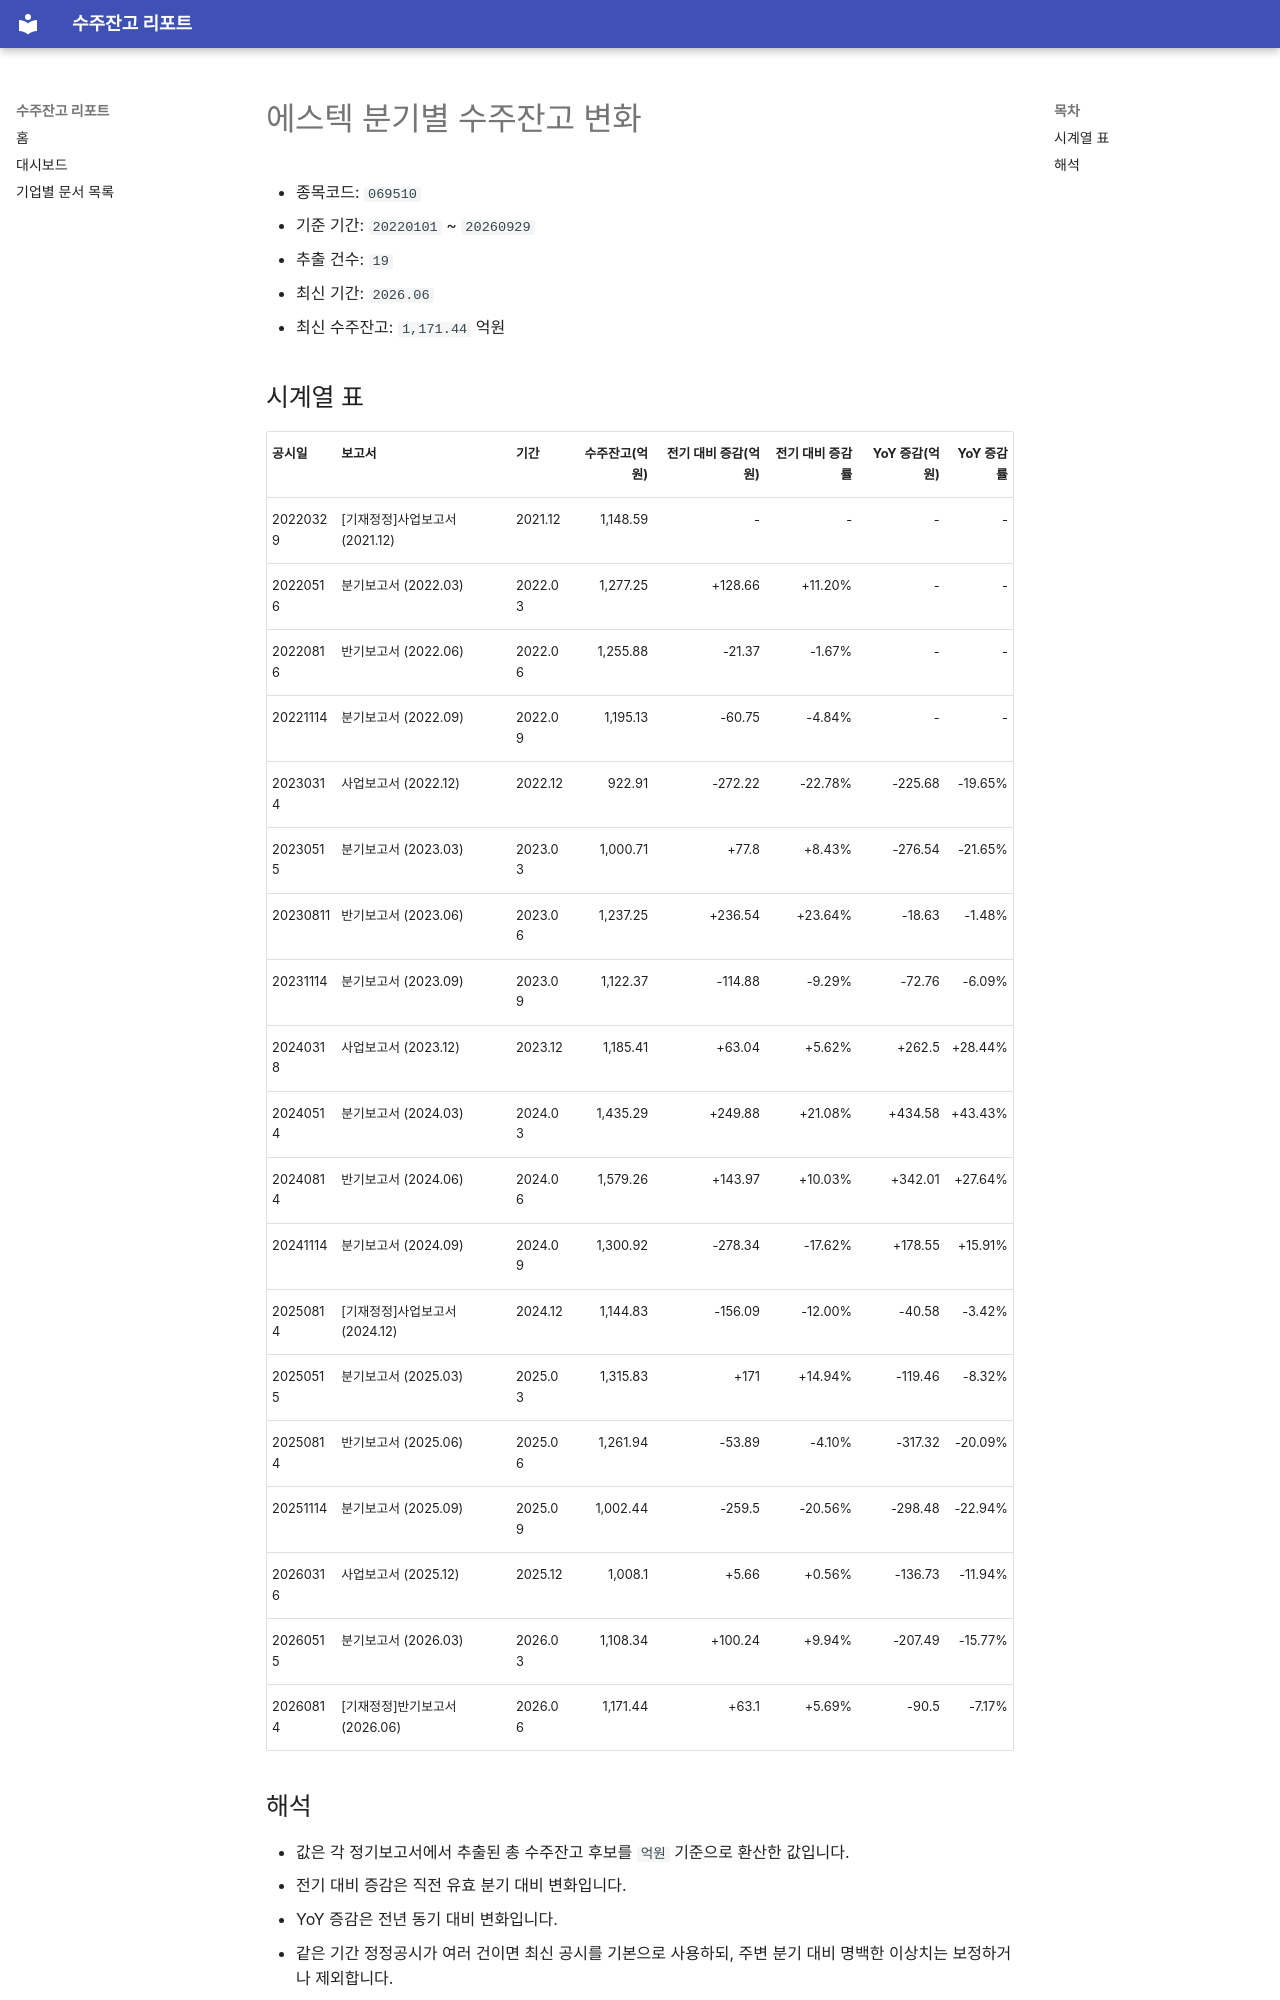

repository: agent-jaden/order-backlog-dashboard · page: companies/에스텍_수주잔고(069510)/index.html · generator: mkdocs

# 에스텍 분기별 수주잔고 변화

- 종목코드: `069510`
- 기준 기간: `20220101` ~ `20260929`
- 추출 건수: `19`
- 최신 기간: `2026.06`
- 최신 수주잔고: `1,171.44` 억원

## 시계열 표

| 공시일 | 보고서 | 기간 | 수주잔고(억원) | 전기 대비 증감(억원) | 전기 대비 증감률 | YoY 증감(억원) | YoY 증감률 |
| --- | --- | --- | ---: | ---: | ---: | ---: | ---: |
| 20220329 | [기재정정]사업보고서 (2021.12) | 2021.12 | 1,148.59 | - | - | - | - |
| 20220516 | 분기보고서 (2022.03) | 2022.03 | 1,277.25 | +128.66 | +11.20% | - | - |
| 20220816 | 반기보고서 (2022.06) | 2022.06 | 1,255.88 | -21.37 | -1.67% | - | - |
| 20221114 | 분기보고서 (2022.09) | 2022.09 | 1,195.13 | -60.75 | -4.84% | - | - |
| 20230314 | 사업보고서 (2022.12) | 2022.12 | 922.91 | -272.22 | -22.78% | -225.68 | -19.65% |
| 20230515 | 분기보고서 (2023.03) | 2023.03 | 1,000.71 | +77.8 | +8.43% | -276.54 | -21.65% |
| 20230811 | 반기보고서 (2023.06) | 2023.06 | 1,237.25 | +236.54 | +23.64% | -18.63 | -1.48% |
| 20231114 | 분기보고서 (2023.09) | 2023.09 | 1,122.37 | -114.88 | -9.29% | -72.76 | -6.09% |
| 20240318 | 사업보고서 (2023.12) | 2023.12 | 1,185.41 | +63.04 | +5.62% | +262.5 | +28.44% |
| 20240514 | 분기보고서 (2024.03) | 2024.03 | 1,435.29 | +249.88 | +21.08% | +434.58 | +43.43% |
| 20240814 | 반기보고서 (2024.06) | 2024.06 | 1,579.26 | +143.97 | +10.03% | +342.01 | +27.64% |
| 20241114 | 분기보고서 (2024.09) | 2024.09 | 1,300.92 | -278.34 | -17.62% | +178.55 | +15.91% |
| 20250814 | [기재정정]사업보고서 (2024.12) | 2024.12 | 1,144.83 | -156.09 | -12.00% | -40.58 | -3.42% |
| 20250515 | 분기보고서 (2025.03) | 2025.03 | 1,315.83 | +171 | +14.94% | -119.46 | -8.32% |
| 20250814 | 반기보고서 (2025.06) | 2025.06 | 1,261.94 | -53.89 | -4.10% | -317.32 | -20.09% |
| 20251114 | 분기보고서 (2025.09) | 2025.09 | 1,002.44 | -259.5 | -20.56% | -298.48 | -22.94% |
| 20260316 | 사업보고서 (2025.12) | 2025.12 | 1,008.1 | +5.66 | +0.56% | -136.73 | -11.94% |
| 20260515 | 분기보고서 (2026.03) | 2026.03 | 1,108.34 | +100.24 | +9.94% | -207.49 | -15.77% |
| 20260814 | [기재정정]반기보고서 (2026.06) | 2026.06 | 1,171.44 | +63.1 | +5.69% | -90.5 | -7.17% |
